Photos from the image-classification dataset "original" in the GitHub repository mabustillo14/Proyecto-IA. Its 4 classes are: arandelas, clavos, tornillos, tuercas.

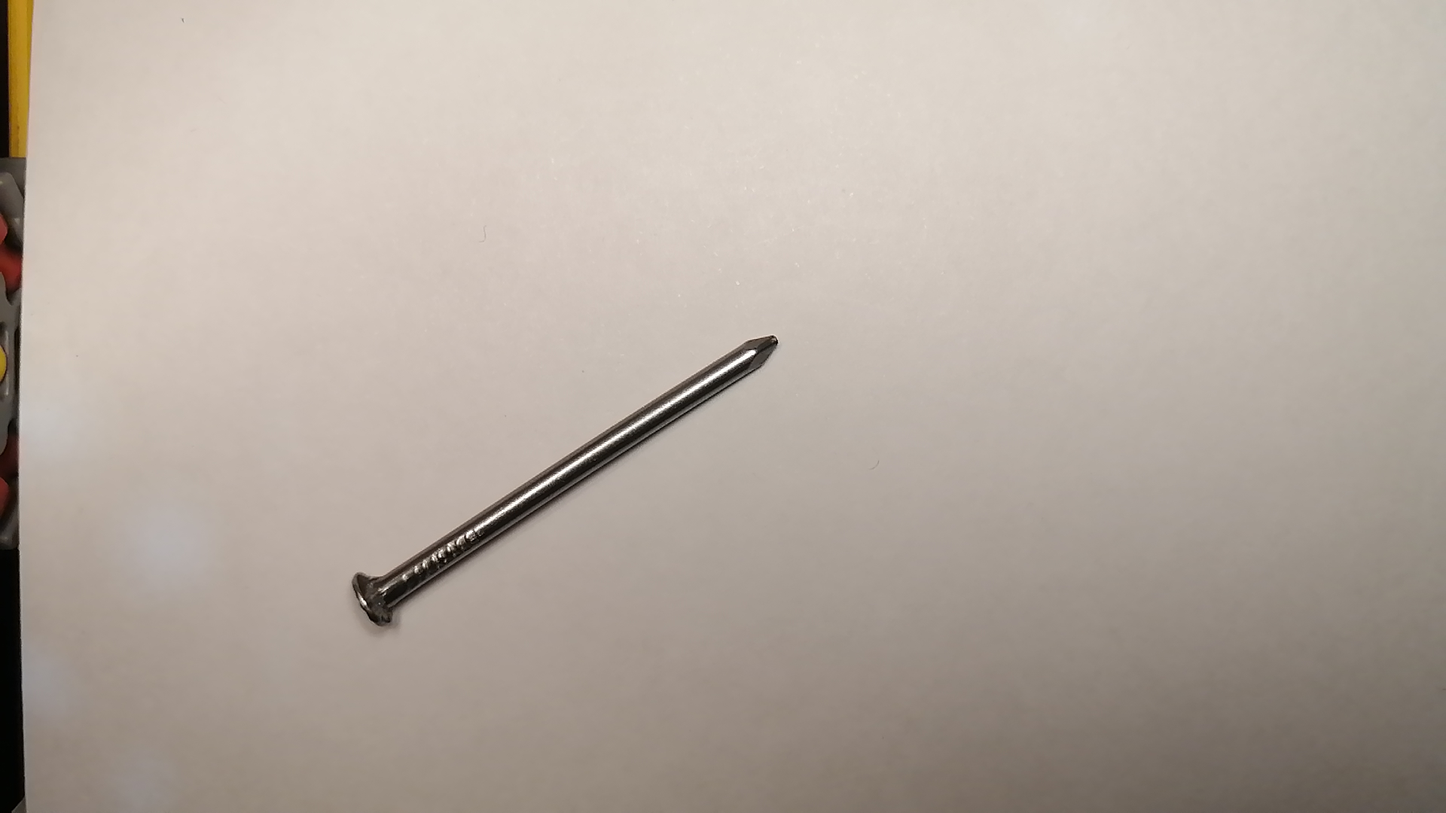
Label: clavos

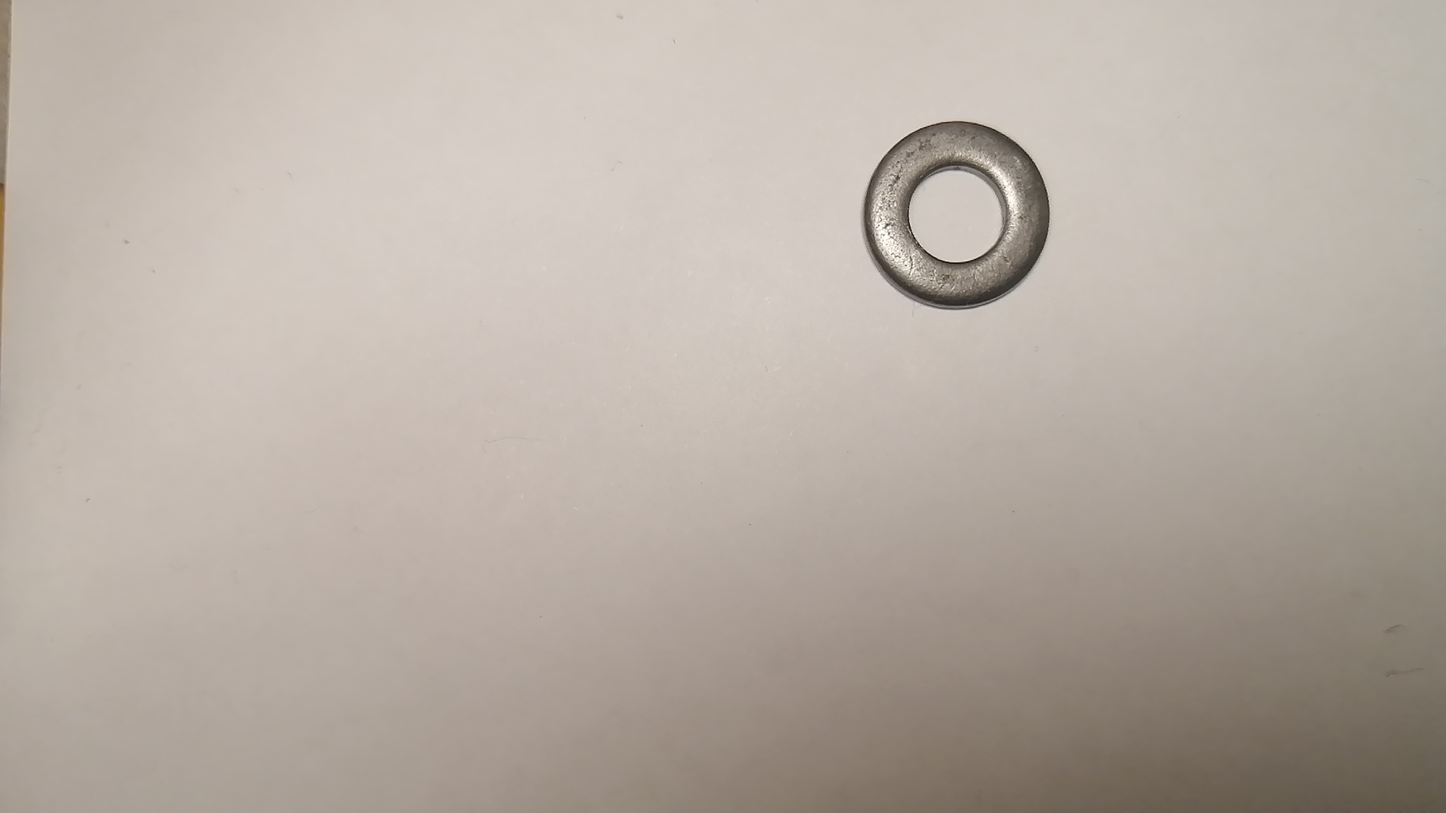
Label: arandelas

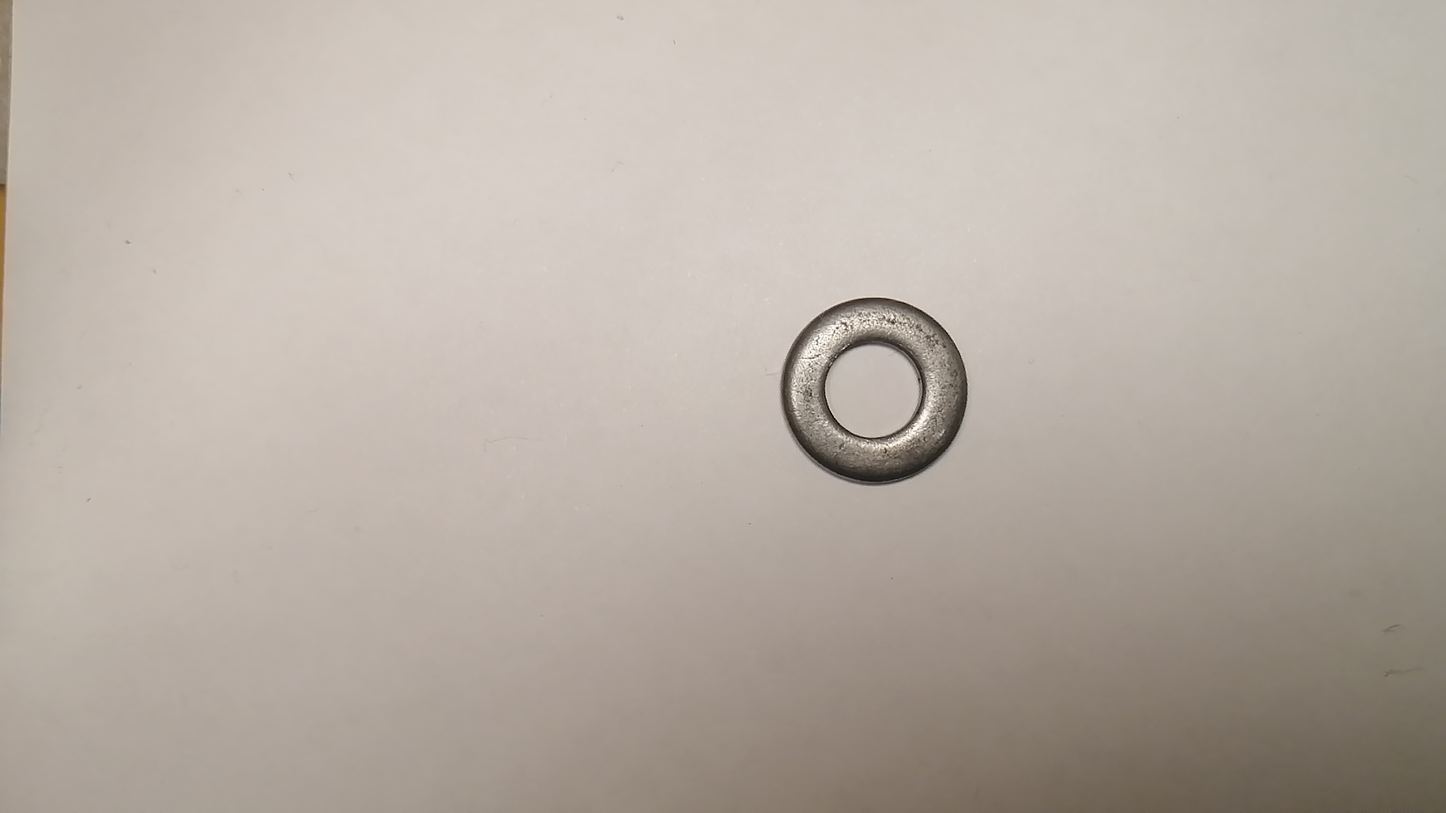
Label: arandelas

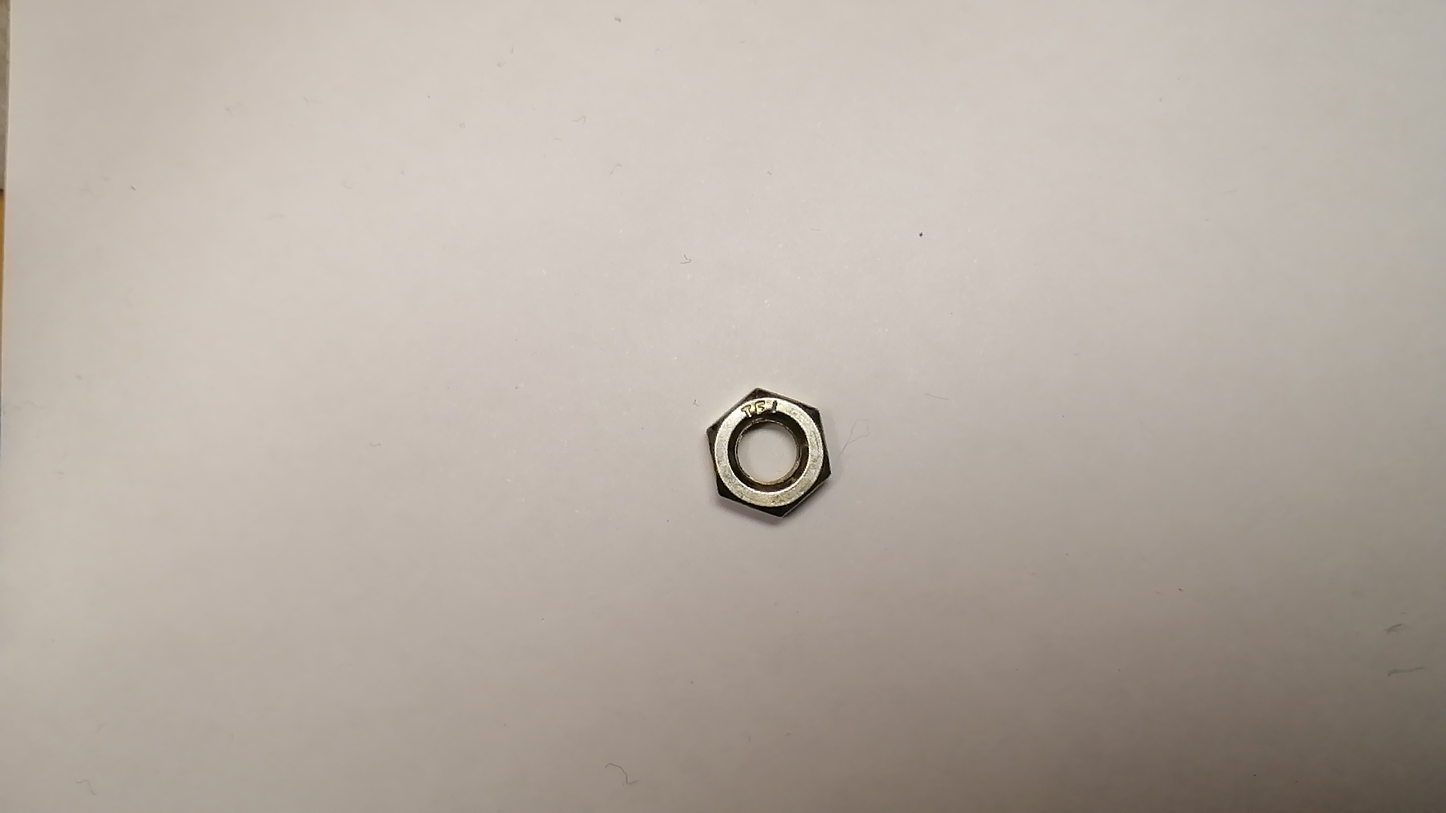
Label: tuercas

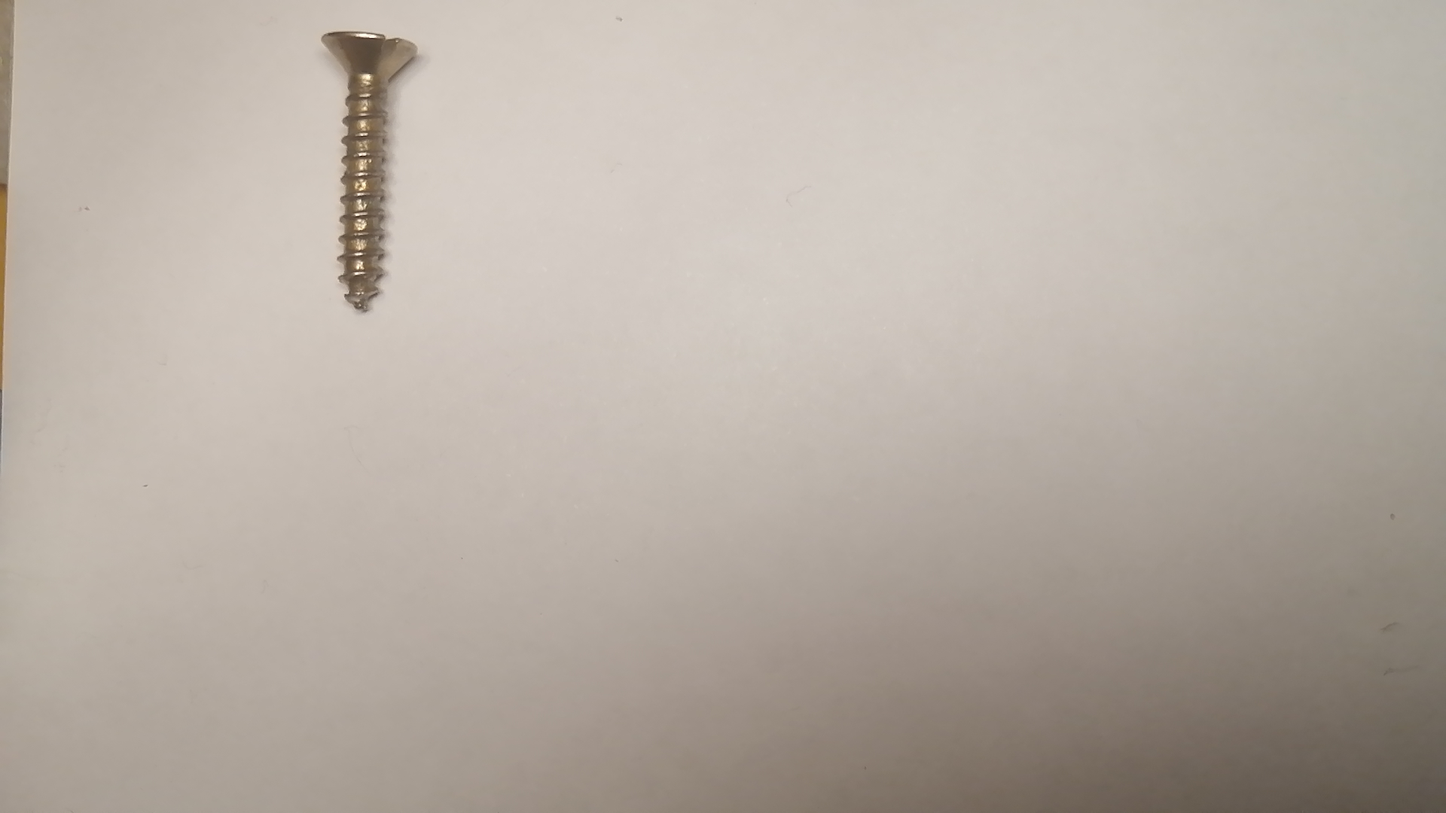
Label: tornillos

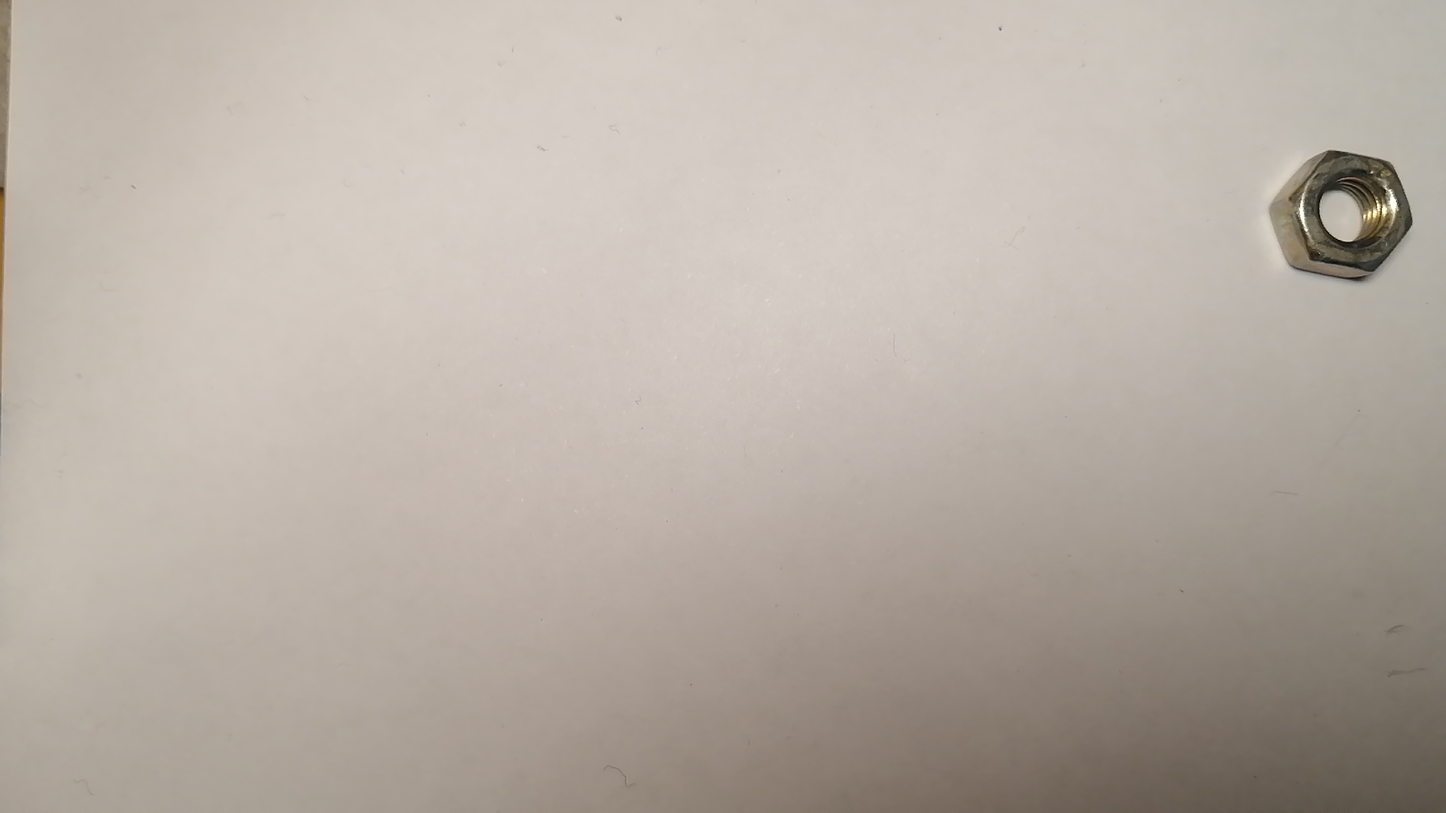
Label: tuercas
